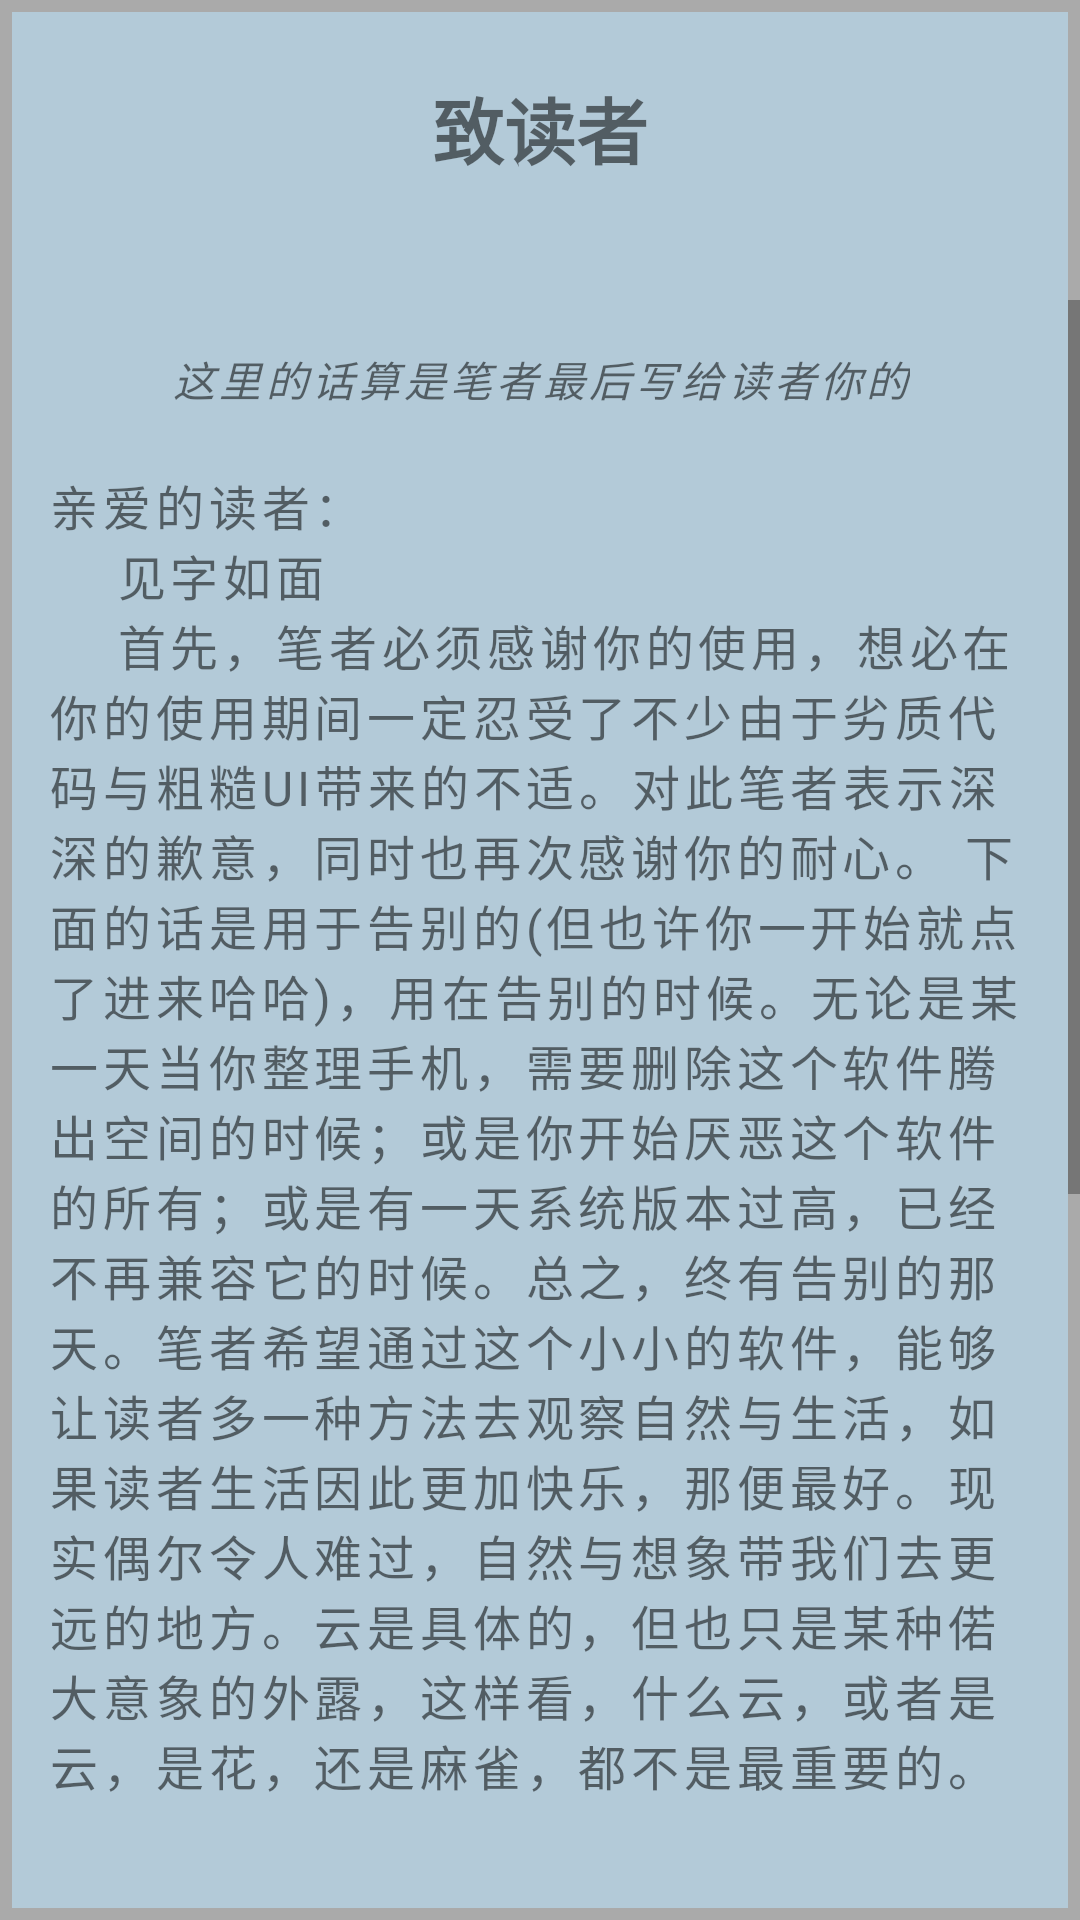

Write the Android layout XML for this screen, with the resource values it uses.
<!-- AndroidManifest.xml: application theme AppTheme -->
<!-- res/layout/dialog_last_word.xml -->
<?xml version="1.0" encoding="utf-8"?>
<androidx.constraintlayout.widget.ConstraintLayout xmlns:android="http://schemas.android.com/apk/res/android"
    android:layout_width="match_parent"
    android:layout_height="match_parent"
    android:background="@drawable/dialog_bg"
    xmlns:app="http://schemas.android.com/apk/res-auto">



    <TextView
        android:layout_marginTop="25dp"
        android:id="@+id/txt_intro"
        android:layout_width="wrap_content"
        android:layout_height="wrap_content"
        android:text="致读者"
        app:layout_constraintStart_toStartOf="parent"
        app:layout_constraintEnd_toEndOf="parent"
        app:layout_constraintTop_toTopOf="parent"
        android:textSize="24sp"
        android:textStyle="bold"/>

<ScrollView
    android:layout_width="match_parent"
    app:layout_constraintTop_toBottomOf="@+id/txt_intro"
    app:layout_constraintBottom_toBottomOf="parent"
    android:layout_height="500dp">

        <androidx.constraintlayout.widget.ConstraintLayout
            android:layout_width="wrap_content"
            android:layout_height="wrap_content"
            android:padding="10dp">

            <TextView
                android:id="@+id/ckd"
                android:layout_width="match_parent"
                android:layout_height="wrap_content"
                app:layout_constraintStart_toStartOf="parent"
                app:layout_constraintEnd_toEndOf="parent"
                android:letterSpacing="0.1"
                android:padding="6dp"
                android:textStyle="italic"
                android:textSize="14sp"
                android:gravity="center"
                android:text="这里的话算是笔者最后写给读者你的"/>

            <TextView
                app:layout_constraintTop_toBottomOf="@id/ckd"
                android:id="@+id/txt_body_intro"
                android:layout_width="match_parent"
                android:layout_height="wrap_content"
                android:textIsSelectable="true"
                android:letterSpacing="0.1"
                android:padding="6dp"
                android:layout_marginTop="8dp"
                android:text="@string/最后的话"
                android:textSize="16sp" />

            <TextView
                android:id="@+id/txt_end"
                android:layout_width="match_parent"
                android:layout_height="wrap_content"
                app:layout_constraintTop_toBottomOf="@id/txt_body_intro"
                app:layout_constraintEnd_toEndOf="parent"
                android:letterSpacing="0.1"
                android:padding="6dp"
                android:gravity="right"
                android:text="你真挚的SpikeIHG"
                android:textSize="16sp" />


            <TextView
                android:id="@+id/txt_end2"
                android:layout_width="match_parent"
                android:layout_height="wrap_content"
                app:layout_constraintTop_toBottomOf="@id/txt_end"
                app:layout_constraintEnd_toEndOf="parent"
                android:letterSpacing="0.1"
                android:padding="6dp"
                android:gravity="right"
                android:text="2024年 冬"
                android:textSize="16sp" />
        </androidx.constraintlayout.widget.ConstraintLayout>


</ScrollView>


</androidx.constraintlayout.widget.ConstraintLayout>
<!-- resources referenced by this layout -->
<resources>
  <!-- drawable dialog_bg (drawable) -->
  <?xml version="1.0" encoding="utf-8"?>
  <shape xmlns:android="http://schemas.android.com/apk/res/android"
      android:shape="rectangle">
      
      <solid android:color="@color/m_lightblue" /> 
  
      <stroke
          android:width="4dp"
          android:color="@android:color/darker_gray"/> 
  </shape>
  <style name="AppTheme" parent="Theme.AppCompat.Light.NoActionBar">
          
      </style>
  <color name="m_lightblue">#B3CAD8</color>
</resources>
